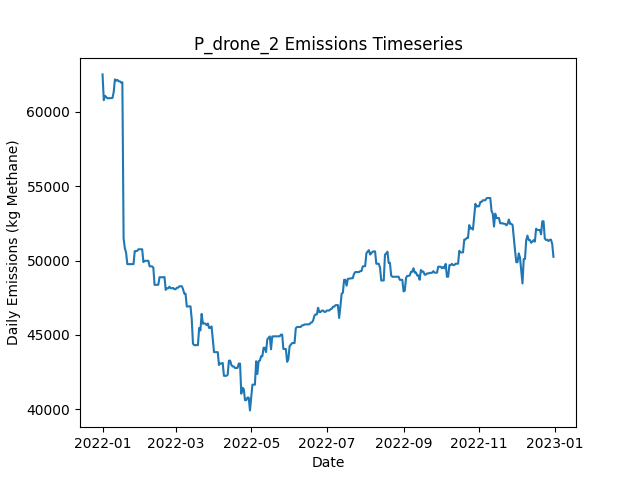

Source data for this figure (header and first rows):
Date, Daily Emissions (Kg Methane), Daily Mitigable Emissions (Kg Methane), Daily Non-Mitigable Emissions (Kg Methan…, Daily Cost ($), Active Leaks, New Leaks, Leaks Repaired, Leaks Naturally Repaired, Leaks Tagged, Daily Repair Cost ($), Daily Natural Repair Cost ($), drone Deployment Cost ($), drone Sites flagged for Follow-Up, drone Leaks tagged for repair, drone Sites Visited, drone Travel Time (Minutes), drone Survey Time (Minutes), OGI_FU Deployment Cost ($), OGI_FU Sites flagged for Follow-Up, OGI_FU Leaks tagged for repair, OGI_FU Sites Visited, OGI_FU Travel Time (Minutes), OGI_FU Survey Time (Minutes)
2022-01-01, 62508, 11566, 50941, 500, 390, 391, 0, 1, 0.00000, 0.00000, 200, 500, 0, , 9, 300, 180, 0.00000, , 0, 0, 0, 0
2022-01-02, 60777, 11563, 49213, 500, 387, 0, 0, 1, 0.00000, 0.00000, 200, 500, 0, , 1, 30, 20, 0.00000, , 0, 0, 0, 0
2022-01-03, 61071, 11564, 49507, 3000, 388, 2, 0, 1, 215, 0.00000, 200, 0.00000, 9, , 0, 0, 0, 3000, , 215, 9, 360, 1080
2022-01-04, 60984, 11564, 49421, 500, 387, 0, 0, 0, 28, 0.00000, 0.00000, 0.00000, 1, , 0, 0, 0, 500, , 28, 1, 30, 120
2022-01-05, 60898, 11564, 49334, 0.00000, 386, 0, 0, 0, 0.00000, 0.00000, 0.00000, 0.00000, 0, , 0, 0, 0, 0.00000, , 0, 0, 0, 0
2022-01-06, 60912, 11577, 49334, 0.00000, 388, 2, 0, 0, 0.00000, 0.00000, 0.00000, 0.00000, 0, , 0, 0, 0, 0.00000, , 0, 0, 0, 0
2022-01-07, 60912, 11577, 49334, 0.00000, 388, 0, 0, 0, 0.00000, 0.00000, 0.00000, 0.00000, 0, , 0, 0, 0, 0.00000, , 0, 0, 0, 0
2022-01-08, 60912, 11577, 49334, 0.00000, 388, 0, 0, 0, 0.00000, 0.00000, 0.00000, 0.00000, 0, , 0, 0, 0, 0.00000, , 0, 0, 0, 0
2022-01-09, 60927, 11593, 49334, 0.00000, 389, 1, 0, 0, 0.00000, 0.00000, 0.00000, 0.00000, 0, , 0, 0, 0, 0.00000, , 0, 0, 0, 0
2022-01-10, 61311, 11976, 49334, 0.00000, 390, 1, 0, 0, 0.00000, 0.00000, 0.00000, 0.00000, 0, , 0, 0, 0, 0.00000, , 0, 0, 0, 0
2022-01-11, 62175, 11976, 50198, 0.00000, 391, 1, 0, 0, 0.00000, 0.00000, 0.00000, 0.00000, 0, , 0, 0, 0, 0.00000, , 0, 0, 0, 0
2022-01-12, 62085, 11990, 50095, 0.00000, 392, 2, 0, 0, 0.00000, 0.00000, 0.00000, 0.00000, 0, , 0, 0, 0, 0.00000, , 0, 0, 0, 0
2022-01-13, 62142, 12047, 50095, 0.00000, 394, 2, 0, 0, 0.00000, 0.00000, 0.00000, 0.00000, 0, , 0, 0, 0, 0.00000, , 0, 0, 0, 0
2022-01-14, 62042, 12051, 49991, 0.00000, 395, 2, 0, 0, 0.00000, 0.00000, 0.00000, 0.00000, 0, , 0, 0, 0, 0.00000, , 0, 0, 0, 0
2022-01-15, 62042, 12051, 49991, 0.00000, 395, 0, 0, 0, 0.00000, 0.00000, 0.00000, 0.00000, 0, , 0, 0, 0, 0.00000, , 0, 0, 0, 0
2022-01-16, 61956, 12051, 49905, 0.00000, 394, 0, 0, 0, 0.00000, 0.00000, 0.00000, 0.00000, 0, , 0, 0, 0, 0.00000, , 0, 0, 0, 0
2022-01-17, 61982, 12077, 49905, 0.00000, 395, 1, 0, 0, 0.00000, 0.00000, 0.00000, 0.00000, 0, , 0, 0, 0, 0.00000, , 0, 0, 0, 0
2022-01-18, 51492, 1587, 49905, 38200, 205, 1, 191, 0, 0.00000, 38200, 0.00000, 0.00000, 0, , 0, 0, 0, 0.00000, , 0, 0, 0, 0
2022-01-19, 50827, 629, 50198, 4600, 184, 2, 23, 0, 0.00000, 4600, 0.00000, 0.00000, 0, , 0, 0, 0, 0.00000, , 0, 0, 0, 0
2022-01-20, 50538, 633.2, 49905, 0.00000, 184, 2, 0, 0, 0.00000, 0.00000, 0.00000, 0.00000, 0, , 0, 0, 0, 0.00000, , 0, 0, 0, 0
2022-01-21, 49758, 716.9, 49041, 0.00000, 185, 2, 0, 0, 0.00000, 0.00000, 0.00000, 0.00000, 0, , 0, 0, 0, 0.00000, , 0, 0, 0, 0
2022-01-22, 49758, 717, 49041, 0.00000, 186, 1, 0, 0, 0.00000, 0.00000, 0.00000, 0.00000, 0, , 0, 0, 0, 0.00000, , 0, 0, 0, 0
2022-01-23, 49758, 717, 49041, 0.00000, 186, 0, 0, 0, 0.00000, 0.00000, 0.00000, 0.00000, 0, , 0, 0, 0, 0.00000, , 0, 0, 0, 0
2022-01-24, 49758, 717.5, 49041, 0.00000, 186, 1, 0, 1, 0.00000, 0.00000, 200, 0.00000, 0, , 0, 0, 0, 0.00000, , 0, 0, 0, 0
2022-01-25, 49758, 717.5, 49041, 0.00000, 186, 0, 0, 0, 0.00000, 0.00000, 0.00000, 0.00000, 0, , 0, 0, 0, 0.00000, , 0, 0, 0, 0
2022-01-26, 49760, 719.1, 49041, 0.00000, 187, 1, 0, 0, 0.00000, 0.00000, 0.00000, 0.00000, 0, , 0, 0, 0, 0.00000, , 0, 0, 0, 0
2022-01-27, 50633, 727.9, 49905, 0.00000, 189, 2, 0, 0, 0.00000, 0.00000, 0.00000, 0.00000, 0, , 0, 0, 0, 0.00000, , 0, 0, 0, 0
2022-01-28, 50633, 727.9, 49905, 0.00000, 189, 0, 0, 0, 0.00000, 0.00000, 0.00000, 0.00000, 0, , 0, 0, 0, 0.00000, , 0, 0, 0, 0
2022-01-29, 50654, 749.3, 49905, 0.00000, 190, 1, 0, 0, 0.00000, 0.00000, 0.00000, 0.00000, 0, , 0, 0, 0, 0.00000, , 0, 0, 0, 0
2022-01-30, 50758, 749.3, 50008, 0.00000, 191, 1, 0, 0, 0.00000, 0.00000, 0.00000, 0.00000, 0, , 0, 0, 0, 0.00000, , 0, 0, 0, 0
2022-01-31, 50758, 749.3, 50008, 0.00000, 191, 0, 0, 0, 0.00000, 0.00000, 0.00000, 0.00000, 0, , 0, 0, 0, 0.00000, , 0, 0, 0, 0
2022-02-01, 50758, 749.3, 50008, 0.00000, 191, 0, 0, 0, 0.00000, 0.00000, 0.00000, 0.00000, 0, , 0, 0, 0, 0.00000, , 0, 0, 0, 0
2022-02-02, 50758, 749.3, 50008, 0.00000, 191, 0, 0, 0, 0.00000, 0.00000, 0.00000, 0.00000, 0, , 0, 0, 0, 0.00000, , 0, 0, 0, 0
2022-02-03, 49894, 749.3, 49144, 0.00000, 190, 0, 0, 0, 0.00000, 0.00000, 0.00000, 0.00000, 0, , 0, 0, 0, 0.00000, , 0, 0, 0, 0
2022-02-04, 49980, 749.3, 49231, 0.00000, 191, 1, 0, 0, 0.00000, 0.00000, 0.00000, 0.00000, 0, , 0, 0, 0, 0.00000, , 0, 0, 0, 0
2022-02-05, 49980, 749.3, 49231, 0.00000, 191, 0, 0, 0, 0.00000, 0.00000, 0.00000, 0.00000, 0, , 0, 0, 0, 0.00000, , 0, 0, 0, 0
2022-02-06, 49980, 749.3, 49231, 0.00000, 191, 0, 0, 0, 0.00000, 0.00000, 0.00000, 0.00000, 0, , 0, 0, 0, 0.00000, , 0, 0, 0, 0
2022-02-07, 49985, 754.3, 49231, 0.00000, 192, 1, 0, 0, 0.00000, 0.00000, 0.00000, 0.00000, 0, , 0, 0, 0, 0.00000, , 0, 0, 0, 0
2022-02-08, 49609, 758.4, 48851, 0.00000, 192, 2, 0, 0, 0.00000, 0.00000, 0.00000, 0.00000, 0, , 0, 0, 0, 0.00000, , 0, 0, 0, 0
2022-02-09, 49609, 758.4, 48851, 0.00000, 192, 0, 0, 0, 0.00000, 0.00000, 0.00000, 0.00000, 0, , 0, 0, 0, 0.00000, , 0, 0, 0, 0
2022-02-10, 49610, 759.1, 48851, 0.00000, 193, 1, 0, 0, 0.00000, 0.00000, 0.00000, 0.00000, 0, , 0, 0, 0, 0.00000, , 0, 0, 0, 0
2022-02-11, 49523, 759.1, 48764, 0.00000, 192, 0, 0, 0, 0.00000, 0.00000, 0.00000, 0.00000, 0, , 0, 0, 0, 0.00000, , 0, 0, 0, 0
2022-02-12, 48366, 759.1, 47606, 0.00000, 190, 0, 0, 0, 0.00000, 0.00000, 0.00000, 0.00000, 0, , 0, 0, 0, 0.00000, , 0, 0, 0, 0
2022-02-13, 48366, 759.1, 47606, 0.00000, 190, 0, 0, 0, 0.00000, 0.00000, 0.00000, 0.00000, 0, , 0, 0, 0, 0.00000, , 0, 0, 0, 0
2022-02-14, 48366, 759.1, 47606, 0.00000, 190, 0, 0, 0, 0.00000, 0.00000, 0.00000, 0.00000, 0, , 0, 0, 0, 0.00000, , 0, 0, 0, 0
2022-02-15, 48372, 765.7, 47606, 0.00000, 191, 1, 0, 0, 0.00000, 0.00000, 0.00000, 0.00000, 0, , 0, 0, 0, 0.00000, , 0, 0, 0, 0
2022-02-16, 48878, 978.2, 47900, 0.00000, 196, 6, 0, 0, 0.00000, 0.00000, 0.00000, 0.00000, 0, , 0, 0, 0, 0.00000, , 0, 0, 0, 0
2022-02-17, 48878, 978.2, 47900, 0.00000, 196, 0, 0, 0, 0.00000, 0.00000, 0.00000, 0.00000, 0, , 0, 0, 0, 0.00000, , 0, 0, 0, 0
2022-02-18, 48878, 978.2, 47900, 0.00000, 196, 0, 0, 0, 0.00000, 0.00000, 0.00000, 0.00000, 0, , 0, 0, 0, 0.00000, , 0, 0, 0, 0
2022-02-19, 48878, 978.2, 47900, 0.00000, 196, 0, 0, 0, 0.00000, 0.00000, 0.00000, 0.00000, 0, , 0, 0, 0, 0.00000, , 0, 0, 0, 0
2022-02-20, 48891, 990.3, 47900, 0.00000, 197, 1, 0, 0, 0.00000, 0.00000, 0.00000, 0.00000, 0, , 0, 0, 0, 0.00000, , 0, 0, 0, 0
2022-02-21, 48027, 990.3, 47036, 0.00000, 196, 0, 0, 0, 0.00000, 0.00000, 0.00000, 0.00000, 0, , 0, 0, 0, 0.00000, , 0, 0, 0, 0
2022-02-22, 48134, 1202, 46932, 0.00000, 197, 2, 0, 0, 0.00000, 0.00000, 0.00000, 0.00000, 0, , 0, 0, 0, 0.00000, , 0, 0, 0, 0
2022-02-23, 48134, 1202, 46932, 0.00000, 197, 0, 0, 0, 0.00000, 0.00000, 0.00000, 0.00000, 0, , 0, 0, 0, 0.00000, , 0, 0, 0, 0
2022-02-24, 48244, 1208, 47036, 0.00000, 199, 2, 0, 0, 0.00000, 0.00000, 0.00000, 0.00000, 0, , 0, 0, 0, 0.00000, , 0, 0, 0, 0
2022-02-25, 48140, 1208, 46932, 0.00000, 198, 0, 0, 0, 0.00000, 0.00000, 0.00000, 0.00000, 0, , 0, 0, 0, 0.00000, , 0, 0, 0, 0
2022-02-26, 48140, 1208, 46932, 0.00000, 198, 0, 0, 0, 0.00000, 0.00000, 0.00000, 0.00000, 0, , 0, 0, 0, 0.00000, , 0, 0, 0, 0
2022-02-27, 48158, 1226, 46932, 0.00000, 200, 2, 0, 0, 0.00000, 0.00000, 0.00000, 0.00000, 0, , 0, 0, 0, 0.00000, , 0, 0, 0, 0
2022-02-28, 48072, 1243, 46829, 0.00000, 201, 2, 0, 0, 0.00000, 0.00000, 0.00000, 0.00000, 0, , 0, 0, 0, 0.00000, , 0, 0, 0, 0
2022-03-01, 48072, 1243, 46829, 0.00000, 201, 0, 0, 0, 0.00000, 0.00000, 0.00000, 0.00000, 0, , 0, 0, 0, 0.00000, , 0, 0, 0, 0
... 305 more rows
